Run: headless pygame with SDL's dummy video driver; simulated clock (each Clock.tick advances the game by its frame time, no real sleeping); random seed 0; keys injected as events and as key.get_pressed() state; no mouse input.
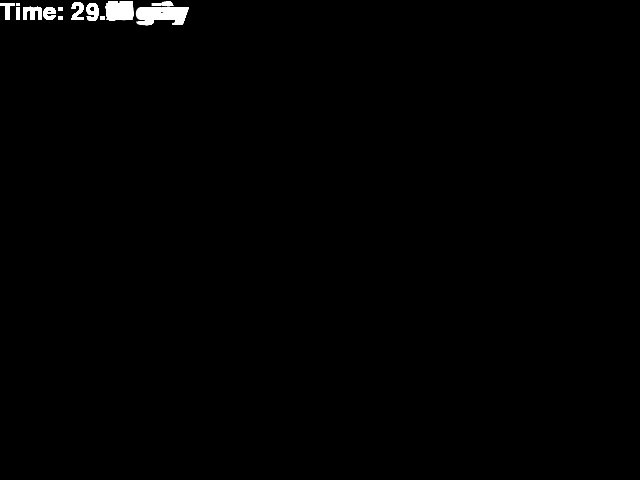
Frame 1 of 4 · flips 1–60 · no input
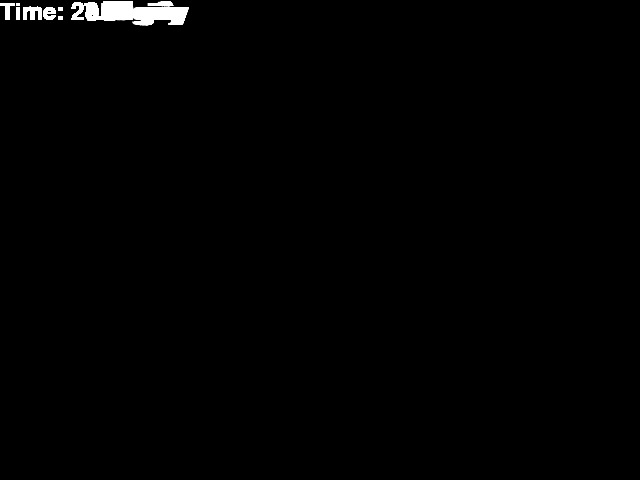
Frame 2 of 4 · flips 61–180 · tapped SPACE, RETURN · held RIGHT (→), D
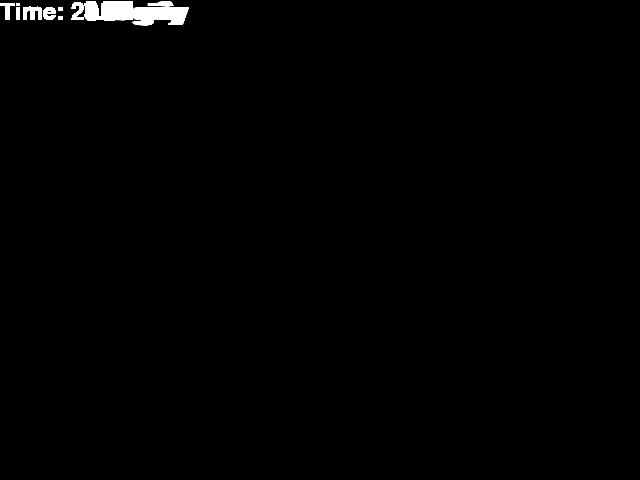
Frame 3 of 4 · flips 181–300 · held DOWN (↓), S
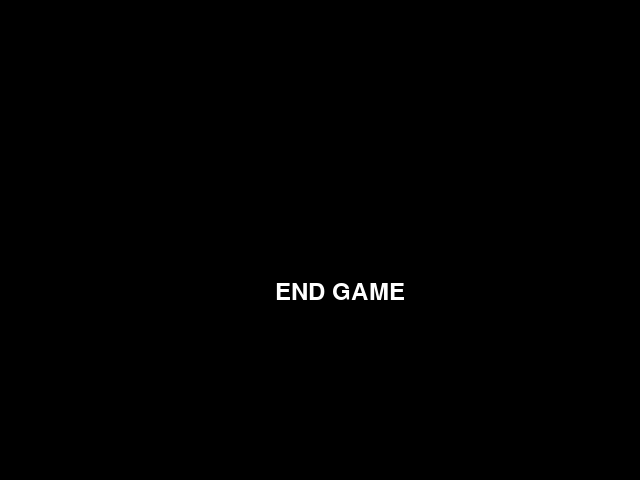
Frame 4 of 4 · flips 301–420 · held LEFT (←), A, UP (↑), W

The pygame program that drew these frames:

import pygame

class TroChoi:
    def __init__(self, canvas):
        self.canvas = canvas
        self.thoi_gian = 30  # tgian ban dau la 30s
        self.mau_nen_ket_thuc = (0, 0, 0)  # background color

    def dem_nguoc(self):
        self.thoi_gian -= 1 / 60
        if self.thoi_gian < 25:
            self.ket_thuc()

    def hien_thi_thoi_gian(self):
        if self.thoi_gian > 25:
            if pygame.font:
                font = pygame.font.Font(None, 36)
                chuoi_thoi_gian = font.render(f"Time: {self.thoi_gian:.2f} giây", 1, (255, 255, 255))
                self.canvas.blit(chuoi_thoi_gian, (0, 0))

    def ket_thuc(self):
        self.canvas.fill(self.mau_nen_ket_thuc)
        if pygame.font:
            font = pygame.font.Font(None, 36)
            chuoi_ket_thuc = font.render("END GAME", 1, (255, 255, 255))
            self.canvas.blit(chuoi_ket_thuc, (275, 280))

# Ví dụ sử dụng
pygame.init()
canvas = pygame.display.set_mode((640, 480))
trochoi = TroChoi(canvas)

# Vòng lặp
running = True
dongho = pygame.time.Clock()

while running:
    for su_kien in pygame.event.get(): # lặp các skieen như nhấn phím, di chuyển chuột, hoặc đóng cửa sổ.
        if su_kien.type == pygame.QUIT:
            running = False

    trochoi.dem_nguoc()
    trochoi.hien_thi_thoi_gian()

    pygame.display.flip()

pygame.quit()
